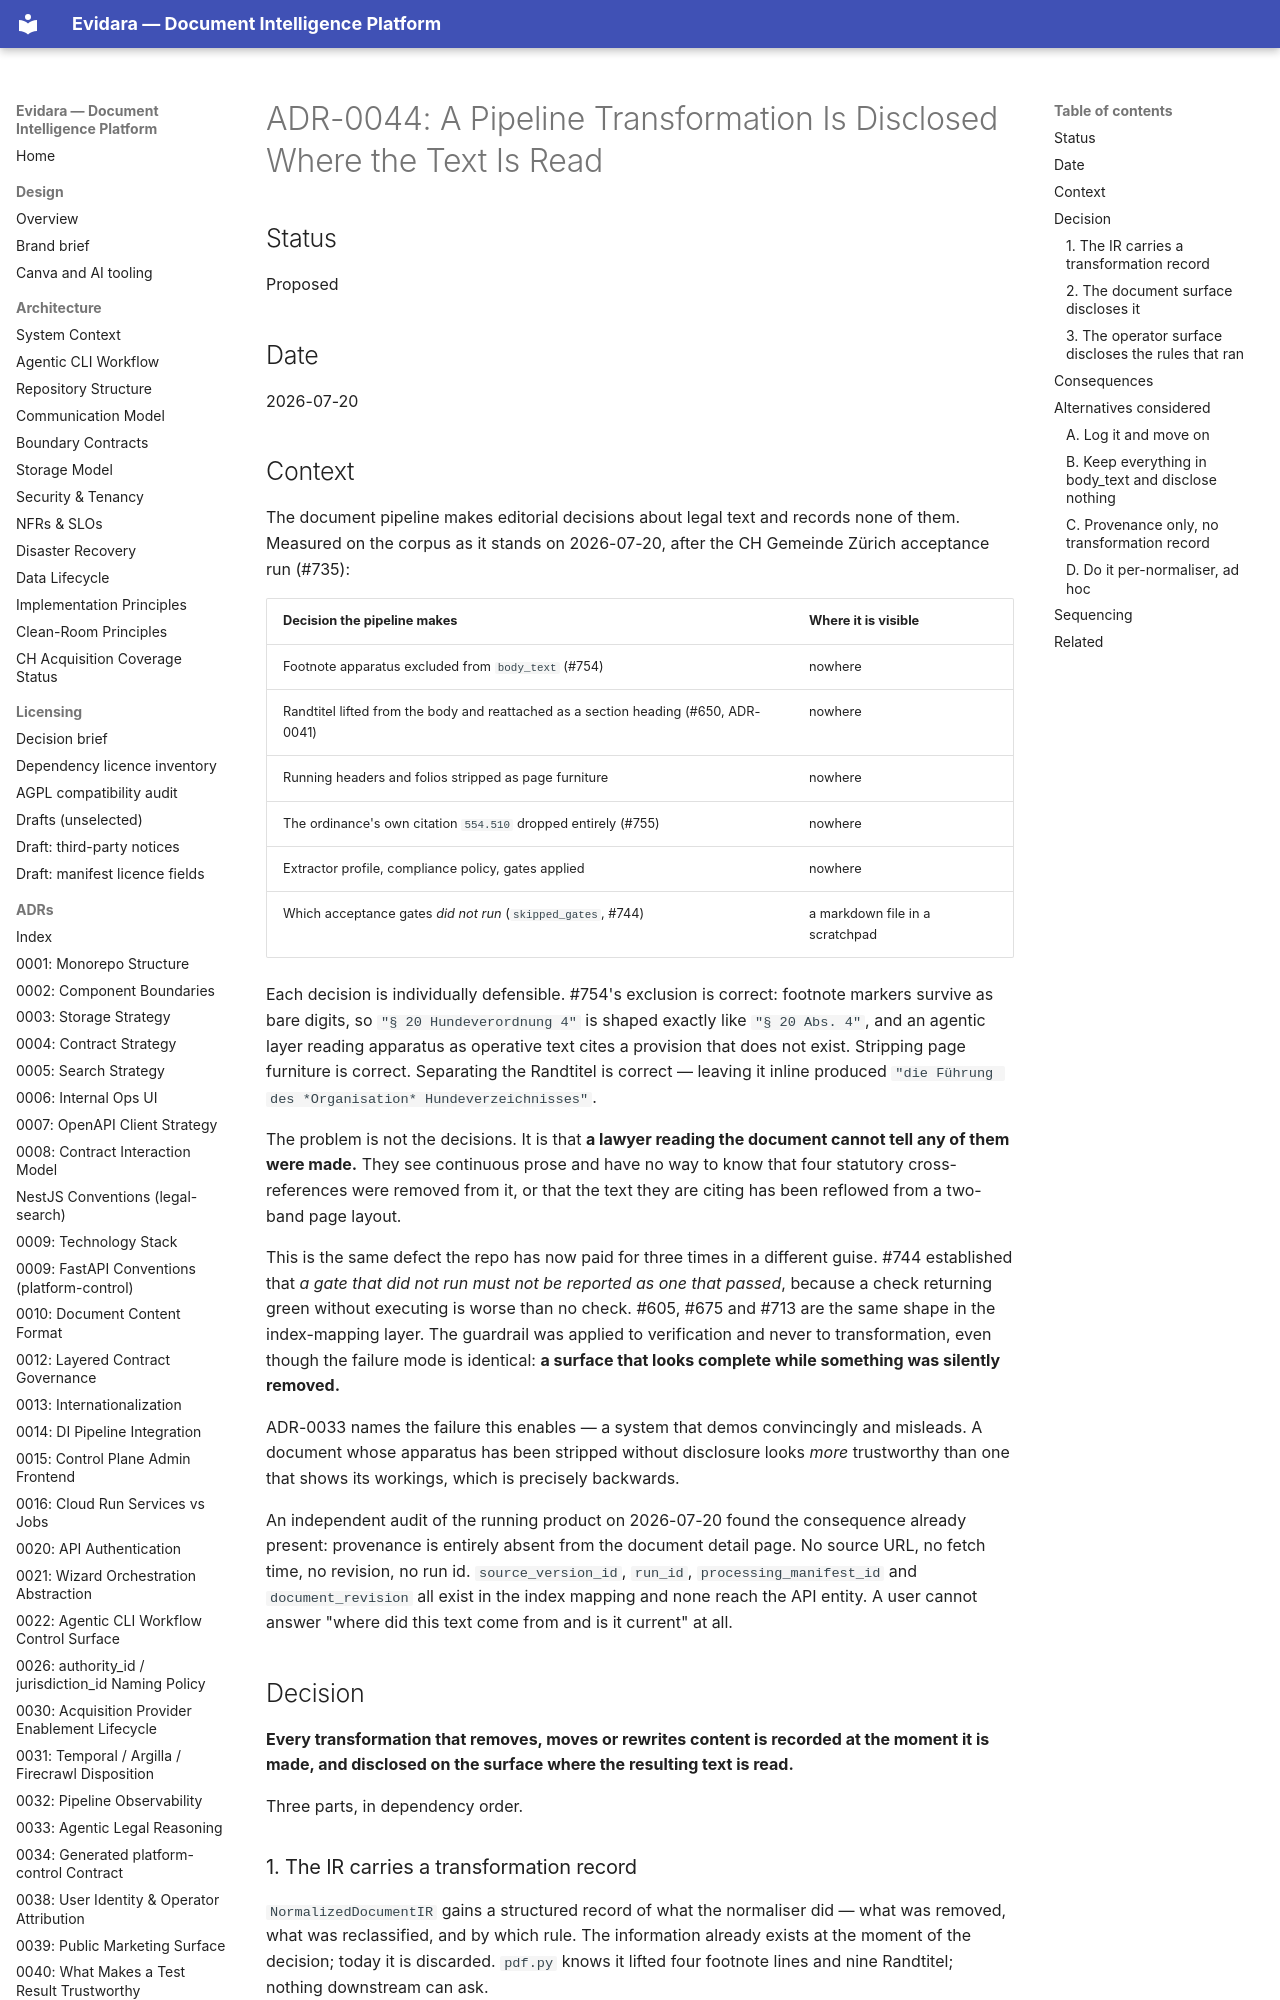

repository: philipplukas/evidara · page: adr/0044-pipeline-transformations-are-disclosed/index.html · generator: mkdocs

# ADR-0044: A Pipeline Transformation Is Disclosed Where the Text Is Read

## Status

Proposed

## Date

2026-07-20

## Context

The document pipeline makes editorial decisions about legal text and records
none of them. Measured on the corpus as it stands on 2026-07-20, after the CH
Gemeinde Zürich acceptance run (#735):

| Decision the pipeline makes | Where it is visible |
|---|---|
| Footnote apparatus excluded from `body_text` (#754) | nowhere |
| Randtitel lifted from the body and reattached as a section heading (#650, ADR-0041) | nowhere |
| Running headers and folios stripped as page furniture | nowhere |
| The ordinance's own citation `554.510` dropped entirely (#755) | nowhere |
| Extractor profile, compliance policy, gates applied | nowhere |
| Which acceptance gates *did not run* (`skipped_gates`, #744) | a markdown file in a scratchpad |

Each decision is individually defensible. #754's exclusion is correct: footnote
markers survive as bare digits, so `"§ 20 Hundeverordnung 4"` is shaped exactly
like `"§ 20 Abs. 4"`, and an agentic layer reading apparatus as operative text
cites a provision that does not exist. Stripping page furniture is correct.
Separating the Randtitel is correct — leaving it inline produced
`"die Führung des *Organisation* Hundeverzeichnisses"`.

The problem is not the decisions. It is that **a lawyer reading the document
cannot tell any of them were made.** They see continuous prose and have no way
to know that four statutory cross-references were removed from it, or that the
text they are citing has been reflowed from a two-band page layout.

This is the same defect the repo has now paid for three times in a different
guise. #744 established that *a gate that did not run must not be reported as one
that passed*, because a check returning green without executing is worse than no
check. #605, #675 and #713 are the same shape in the index-mapping layer. The
guardrail was applied to verification and never to transformation, even though
the failure mode is identical: **a surface that looks complete while something
was silently removed.**

ADR-0033 names the failure this enables — a system that demos convincingly and
misleads. A document whose apparatus has been stripped without disclosure looks
*more* trustworthy than one that shows its workings, which is precisely backwards.

An independent audit of the running product on 2026-07-20 found the consequence
already present: provenance is entirely absent from the document detail page. No
source URL, no fetch time, no revision, no run id. `source_version_id`, `run_id`,
`processing_manifest_id` and `document_revision` all exist in the index mapping
and none reach the API entity. A user cannot answer "where did this text come
from and is it current" at all.

## Decision

**Every transformation that removes, moves or rewrites content is recorded at
the moment it is made, and disclosed on the surface where the resulting text is
read.**

Three parts, in dependency order.
